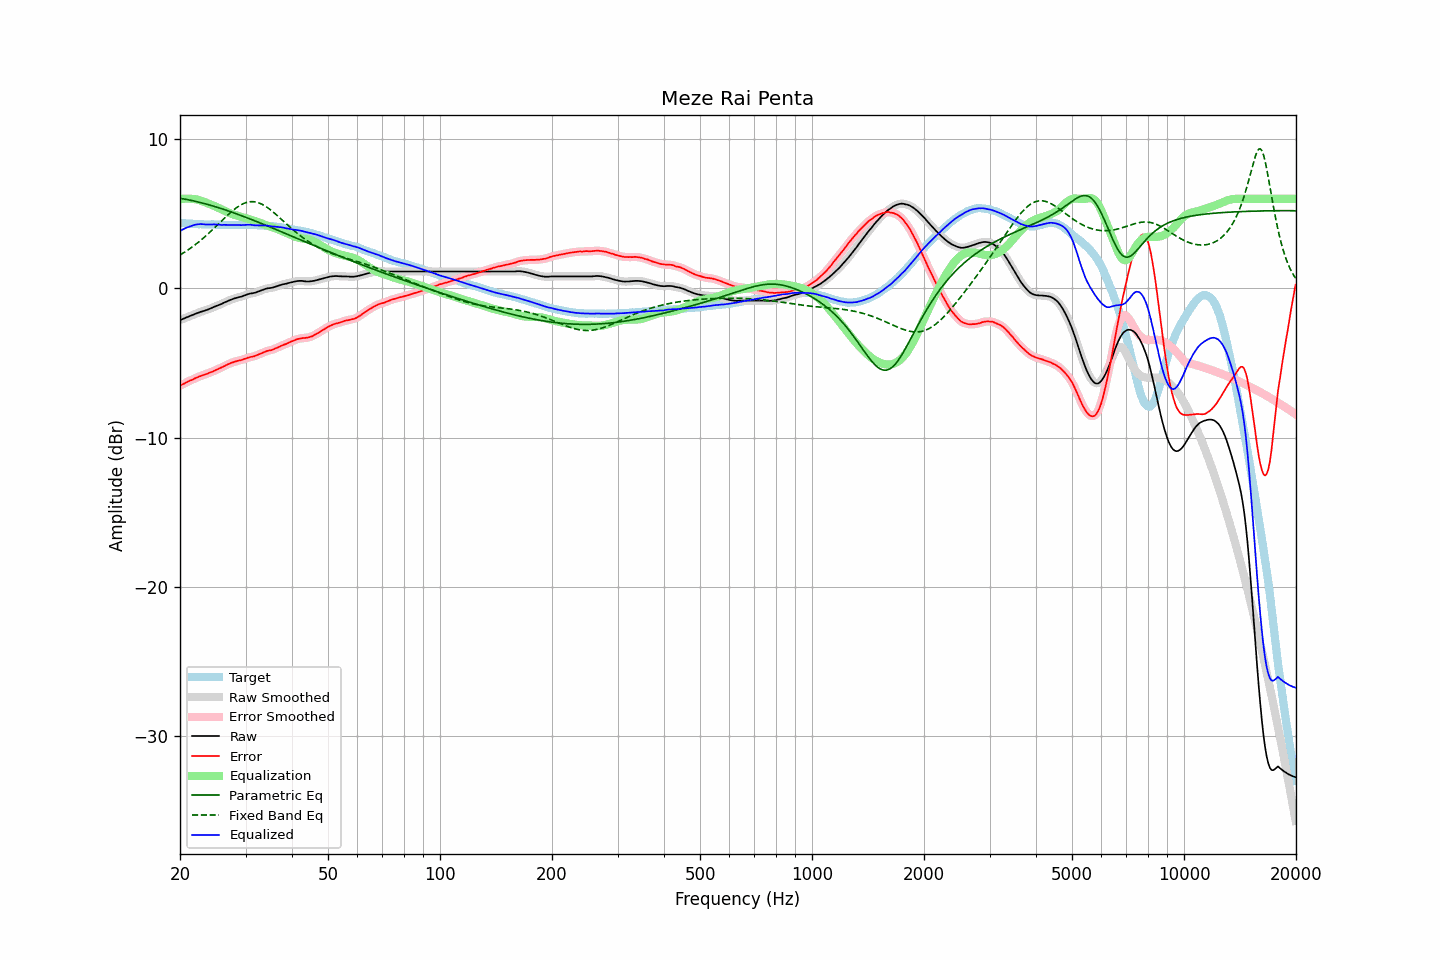

Data behind this chart, as committed beside it:
frequency, raw, error, smoothed, error_smoothed, equalization, parametric_eq, fixed_band_eq, equalized_raw, equalized_smoothed, target
20.00, -2.13, -6.53, -2.13, -6.53, 5.98, 6.04, 2.24, 3.85, 3.85, 4.40
20.20, -2.09, -6.47, -2.09, -6.47, 5.99, 6.02, 2.30, 3.90, 3.91, 4.38
20.40, -2.04, -6.41, -2.04, -6.42, 6.01, 6.00, 2.37, 3.97, 3.96, 4.37
20.61, -2.00, -6.37, -2.00, -6.36, 6.01, 5.98, 2.44, 4.01, 4.02, 4.37
20.81, -1.95, -6.30, -1.95, -6.30, 6.02, 5.96, 2.51, 4.07, 4.07, 4.35
21.02, -1.91, -6.25, -1.91, -6.25, 6.02, 5.94, 2.58, 4.11, 4.11, 4.34
21.23, -1.86, -6.19, -1.86, -6.20, 6.01, 5.92, 2.65, 4.15, 4.15, 4.33
21.44, -1.82, -6.16, -1.82, -6.15, 6.01, 5.90, 2.73, 4.19, 4.19, 4.34
21.66, -1.78, -6.11, -1.77, -6.10, 6.00, 5.87, 2.81, 4.22, 4.22, 4.33
21.87, -1.73, -6.05, -1.73, -6.05, 5.99, 5.85, 2.89, 4.26, 4.25, 4.32
22.09, -1.69, -6.00, -1.69, -6.00, 5.97, 5.82, 2.97, 4.28, 4.28, 4.31
22.31, -1.65, -5.96, -1.65, -5.95, 5.95, 5.80, 3.05, 4.30, 4.30, 4.31
22.54, -1.61, -5.91, -1.61, -5.91, 5.92, 5.77, 3.14, 4.31, 4.31, 4.30
22.76, -1.57, -5.88, -1.57, -5.87, 5.88, 5.75, 3.23, 4.31, 4.31, 4.31
22.99, -1.54, -5.84, -1.54, -5.83, 5.84, 5.72, 3.32, 4.30, 4.31, 4.30
23.22, -1.51, -5.79, -1.51, -5.80, 5.80, 5.69, 3.41, 4.29, 4.30, 4.29
23.45, -1.47, -5.75, -1.47, -5.76, 5.76, 5.66, 3.51, 4.29, 4.29, 4.28
23.69, -1.44, -5.72, -1.43, -5.72, 5.72, 5.63, 3.61, 4.28, 4.28, 4.28
23.92, -1.39, -5.67, -1.39, -5.68, 5.67, 5.60, 3.70, 4.29, 4.28, 4.28
24.16, -1.35, -5.63, -1.35, -5.63, 5.63, 5.57, 3.81, 4.28, 4.28, 4.28
24.40, -1.30, -5.59, -1.30, -5.59, 5.59, 5.54, 3.91, 4.29, 4.29, 4.29
24.65, -1.25, -5.54, -1.25, -5.54, 5.54, 5.51, 4.01, 4.29, 4.29, 4.29
24.89, -1.21, -5.49, -1.21, -5.49, 5.49, 5.47, 4.11, 4.28, 4.28, 4.28
25.14, -1.17, -5.44, -1.17, -5.44, 5.44, 5.44, 4.22, 4.27, 4.28, 4.27
25.39, -1.13, -5.40, -1.13, -5.39, 5.39, 5.41, 4.32, 4.26, 4.27, 4.27
25.65, -1.08, -5.34, -1.08, -5.34, 5.34, 5.37, 4.43, 4.26, 4.26, 4.26
25.91, -1.04, -5.30, -1.03, -5.29, 5.29, 5.34, 4.53, 4.25, 4.26, 4.26
26.16, -0.98, -5.24, -0.98, -5.24, 5.24, 5.30, 4.64, 4.26, 4.26, 4.27
26.43, -0.93, -5.19, -0.93, -5.19, 5.19, 5.27, 4.74, 4.26, 4.26, 4.26
26.69, -0.88, -5.13, -0.88, -5.13, 5.13, 5.23, 4.85, 4.26, 4.26, 4.25
26.96, -0.83, -5.08, -0.83, -5.08, 5.09, 5.19, 4.95, 4.26, 4.25, 4.25
27.23, -0.79, -5.03, -0.79, -5.04, 5.04, 5.16, 5.04, 4.25, 4.25, 4.24
27.50, -0.75, -4.99, -0.75, -4.99, 5.00, 5.12, 5.14, 4.25, 4.25, 4.24
27.77, -0.71, -4.96, -0.71, -4.95, 4.96, 5.08, 5.23, 4.25, 4.25, 4.25
28.05, -0.67, -4.92, -0.67, -4.92, 4.92, 5.04, 5.32, 4.25, 4.25, 4.25
28.33, -0.64, -4.89, -0.64, -4.89, 4.89, 5.00, 5.40, 4.25, 4.25, 4.25
28.62, -0.61, -4.86, -0.61, -4.86, 4.86, 4.96, 5.47, 4.25, 4.25, 4.25
28.90, -0.58, -4.83, -0.58, -4.83, 4.83, 4.92, 5.54, 4.25, 4.25, 4.25
29.19, -0.56, -4.81, -0.55, -4.80, 4.80, 4.88, 5.61, 4.24, 4.24, 4.25
29.48, -0.52, -4.77, -0.52, -4.77, 4.76, 4.84, 5.66, 4.25, 4.25, 4.25
29.78, -0.48, -4.73, -0.48, -4.74, 4.73, 4.80, 5.71, 4.25, 4.25, 4.25
30.08, -0.44, -4.71, -0.44, -4.70, 4.70, 4.76, 5.75, 4.26, 4.26, 4.27
30.38, -0.40, -4.66, -0.40, -4.66, 4.67, 4.72, 5.78, 4.27, 4.27, 4.26
30.68, -0.37, -4.62, -0.37, -4.63, 4.64, 4.68, 5.80, 4.27, 4.27, 4.26
30.99, -0.34, -4.59, -0.35, -4.60, 4.61, 4.64, 5.81, 4.27, 4.26, 4.25
31.30, -0.33, -4.58, -0.33, -4.58, 4.57, 4.59, 5.81, 4.25, 4.25, 4.25
31.61, -0.31, -4.56, -0.31, -4.55, 4.54, 4.55, 5.81, 4.23, 4.24, 4.25
31.93, -0.28, -4.52, -0.28, -4.52, 4.51, 4.51, 5.79, 4.23, 4.23, 4.24
32.24, -0.24, -4.47, -0.24, -4.47, 4.47, 4.46, 5.77, 4.23, 4.23, 4.24
32.57, -0.20, -4.42, -0.20, -4.43, 4.42, 4.42, 5.73, 4.23, 4.22, 4.22
32.89, -0.16, -4.38, -0.16, -4.38, 4.38, 4.38, 5.69, 4.22, 4.22, 4.22
33.22, -0.12, -4.34, -0.12, -4.34, 4.34, 4.33, 5.64, 4.22, 4.22, 4.22
33.55, -0.08, -4.30, -0.08, -4.29, 4.30, 4.29, 5.58, 4.22, 4.22, 4.22
33.89, -0.04, -4.24, -0.04, -4.25, 4.26, 4.25, 5.52, 4.22, 4.22, 4.20
34.23, -0.01, -4.20, -0.01, -4.21, 4.22, 4.20, 5.45, 4.21, 4.21, 4.19
34.57, 0.01, -4.18, 0.01, -4.18, 4.19, 4.16, 5.37, 4.20, 4.19, 4.19
34.92, 0.02, -4.15, 0.02, -4.16, 4.15, 4.11, 5.29, 4.17, 4.17, 4.18
35.27, 0.04, -4.14, 0.04, -4.13, 4.12, 4.07, 5.20, 4.16, 4.16, 4.18
35.62, 0.06, -4.09, 0.07, -4.09, 4.08, 4.02, 5.12, 4.14, 4.14, 4.15
35.97, 0.10, -4.04, 0.10, -4.05, 4.04, 3.98, 5.02, 4.14, 4.14, 4.15
... 635 more rows
